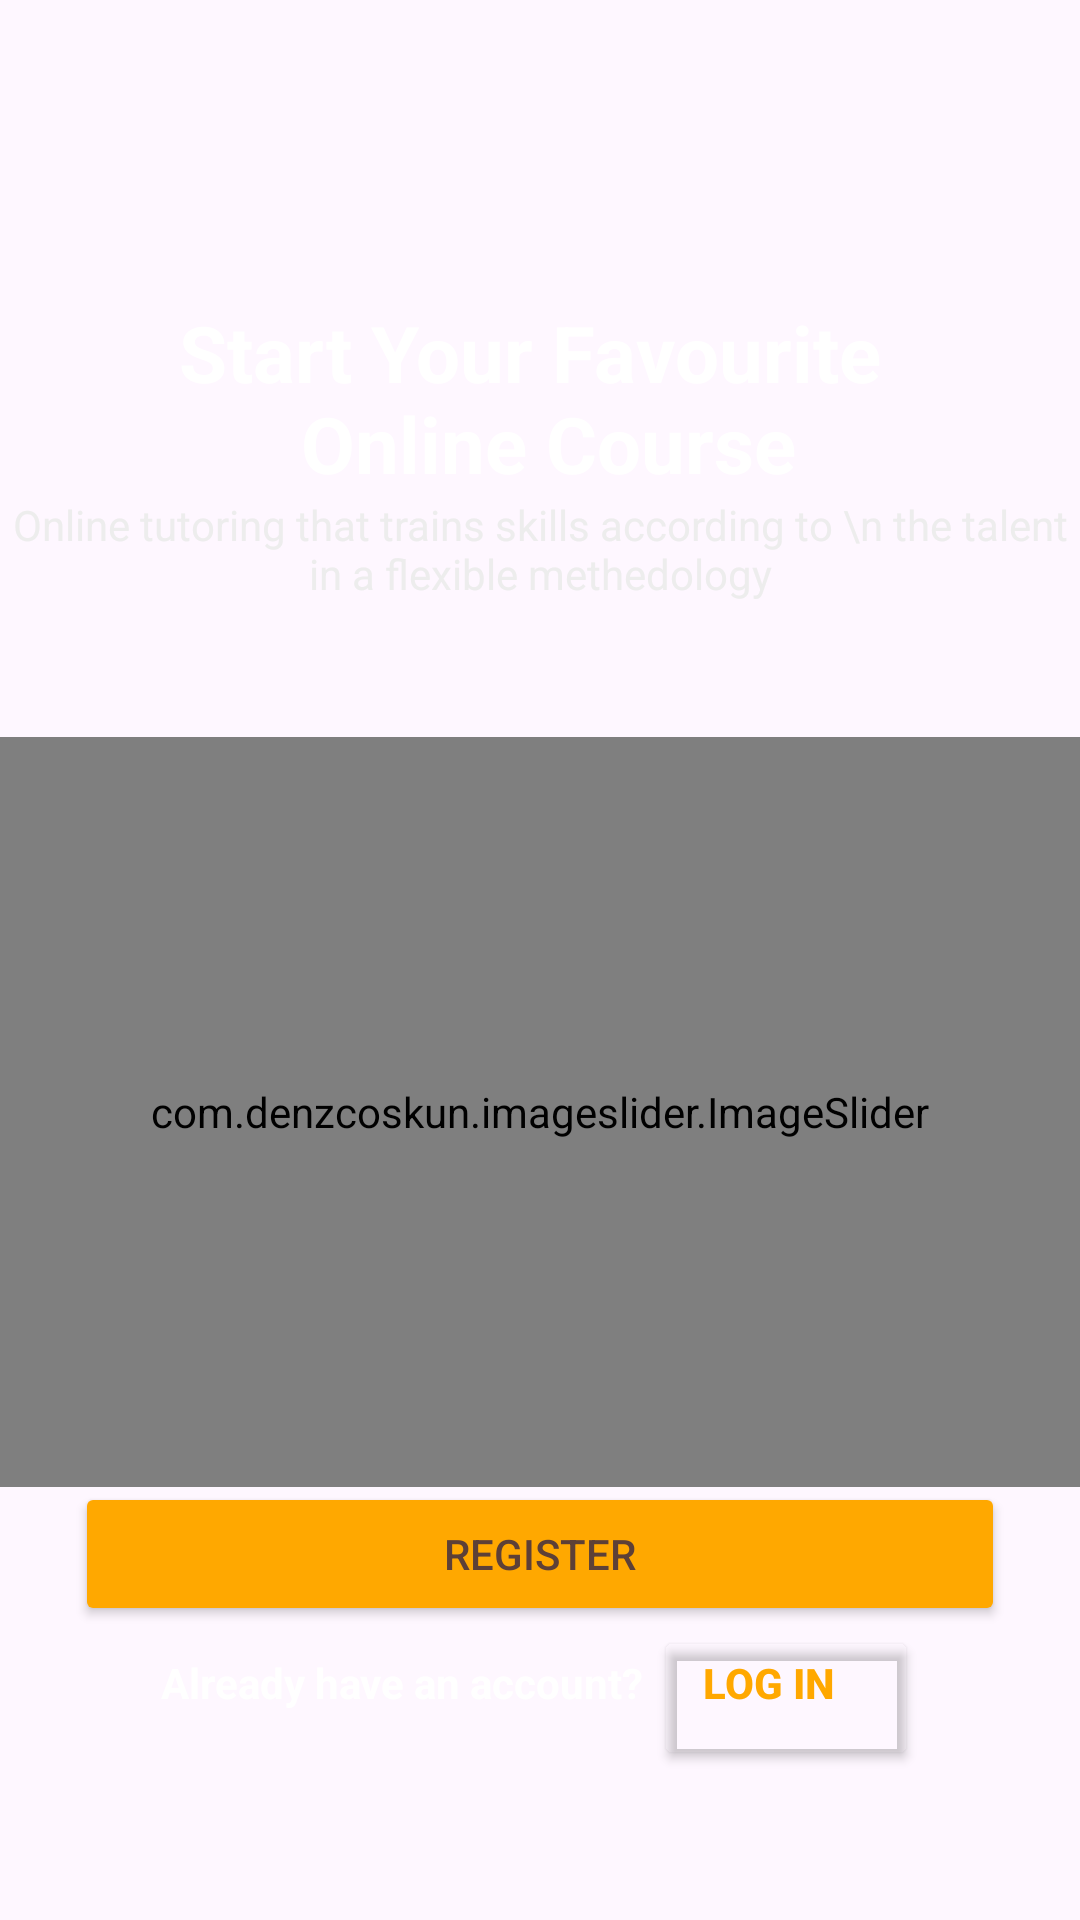

Android layout source for this screen:
<!-- AndroidManifest.xml: application theme Theme.ExamEase2 -->
<!-- res/layout/intro_sign_up_and_login.xml -->
<?xml version="1.0" encoding="utf-8"?>
<androidx.constraintlayout.widget.ConstraintLayout xmlns:android="http://schemas.android.com/apk/res/android"
    xmlns:app="http://schemas.android.com/apk/res-auto"
    xmlns:tools="http://schemas.android.com/tools"
    android:layout_width="match_parent"
    android:layout_height="match_parent"
    android:fitsSystemWindows="true"
    tools:context="com.examease2.Activities.MainActivity">

    <ImageView
        android:id="@+id/imageView"
        android:layout_width="match_parent"
        android:layout_height="match_parent"
        app:srcCompat="@drawable/intro"
        tools:ignore="ContentDescription,HardcodedText,ImageContrastCheck"
        tools:layout_editor_absoluteX="-156dp"
        tools:layout_editor_absoluteY="-34dp"
        android:contentDescription="TODO" />

    <LinearLayout
        android:id="@+id/linearLayout"
        android:layout_width="match_parent"
        android:layout_height="wrap_content"
        android:orientation="vertical"
        android:padding="0dp"
        tools:ignore="MissingConstraints">

        <TextView
            android:id="@+id/textView"
            android:layout_width="wrap_content"
            android:layout_height="wrap_content"
            android:layout_gravity="center"
            android:gravity="center"
            android:paddingTop="100dp"
            android:text="@string/start_your_favourite_n_online_course"
            android:textColor="#FFFFFF"
            android:textSize="26sp"
            android:textStyle="bold" />

        <TextView
            android:id="@+id/textView2"
            android:layout_width="wrap_content"
            android:layout_height="wrap_content"
            android:layout_gravity="center"
            android:text="Online tutoring that trains skills according to \n the talent in a flexible methedology"
            android:textAlignment="center"
            android:textColor="#EDEDED" />

        <ImageView
            android:id="@+id/imageView5"
            android:layout_width="0dp"
            android:layout_height="0dp"
            app:layout_constraintHeight_percent="1"
            app:layout_constraintWidth_percent="1"
            app:srcCompat="@drawable/bg_intro"
            tools:ignore="ContentDescription" />

    </LinearLayout>

    <com.denzcoskun.imageslider.ImageSlider
        android:id="@+id/ImageSlider"
        android:layout_width="match_parent"
        android:layout_height="250dp"
        android:layout_gravity="center"
        android:layout_marginBottom="-2dp"
        app:iss_auto_cycle="true"
        app:iss_corner_radius="25"
        app:iss_period="1500"
        app:layout_constraintBottom_toTopOf="@+id/linearLayout3"
        app:layout_constraintEnd_toEndOf="parent"
        app:layout_constraintStart_toStartOf="parent"
        tools:ignore="MissingConstraints" />

    <LinearLayout
        android:id="@+id/linearLayout3"
        android:layout_width="match_parent"
        android:layout_height="wrap_content"
        android:orientation="vertical"
        app:layout_constraintBottom_toBottomOf="parent">

        <Button
            android:id="@+id/register_button"
            android:layout_width="match_parent"
            android:layout_height="wrap_content"
            android:layout_gravity="center"
            android:layout_marginHorizontal="25dp"
            android:backgroundTint="#FFA800"
            android:text="Register"
            android:textColor="#5D4037"
            app:cornerRadius="3dp"
            tools:ignore="HardcodedText,MissingConstraints" />











        <LinearLayout
            android:id="@+id/linearLayout2"
            android:layout_width="wrap_content"
            android:layout_height="wrap_content"
            android:layout_gravity="center"
            android:layout_marginBottom="50dp"
            android:orientation="horizontal"
            tools:ignore="MissingConstraints">

            <TextView
                android:id="@+id/textView3"
                android:layout_width="wrap_content"
                android:layout_height="wrap_content"
                android:text="Already have an account? "
                android:textColor="#FFFFFF"
                android:textStyle="bold" />

            <Button
                android:id="@+id/login_btn"
                android:layout_width="wrap_content"
                android:layout_height="wrap_content"
                android:layout_weight="1"
                android:backgroundTint="#00FFFFFF"
                android:paddingLeft="0dp"
                android:paddingTop="0dp"
                android:text="Log in"
                android:textColor="#FFA800"
                android:textStyle="bold" />
        </LinearLayout>

    </LinearLayout>

</androidx.constraintlayout.widget.ConstraintLayout>
<!-- resources referenced by this layout -->
<resources>
  <string name="start_your_favourite_n_online_course">Start Your Favourite \n Online Course</string>
  <style name="Theme.ExamEase2" parent="Base.Theme.ExamEase2" />
  <style name="Base.Theme.ExamEase2" parent="Theme.Material3.DayNight.NoActionBar">
          <item name="android:windowTranslucentStatus">true</item>
          <item name="android:windowTranslucentNavigation">true</item>
      </style>
</resources>
